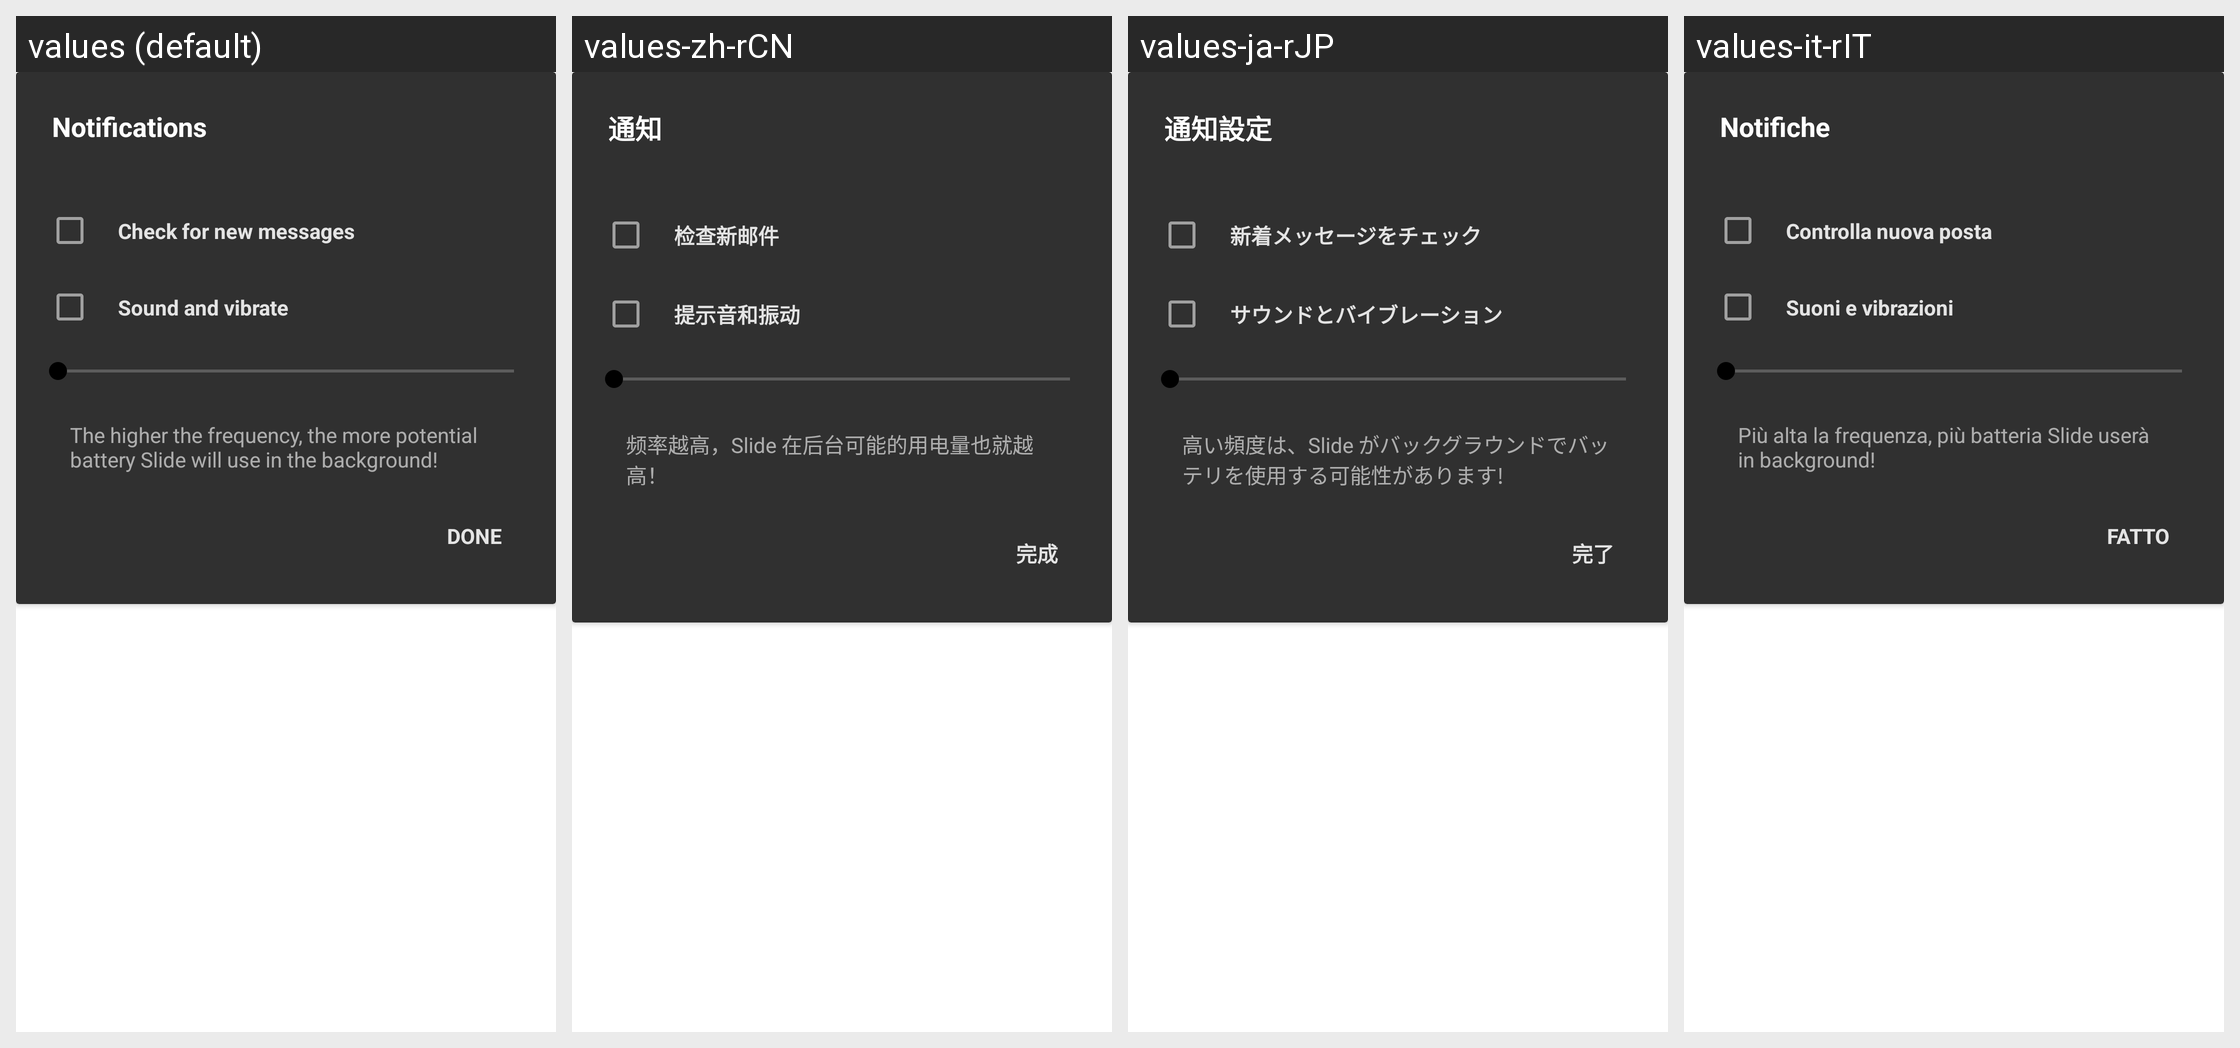

Here is an Android app screen in its default locale and in the app's own translations. Write out the translated-string differences for the strings that appear on this screen.
Android screen res/layout/inboxfrequency.xml rendered under 4 locales, left to right: values (default), values-zh-rCN, values-ja-rJP, values-it-rIT. Device: Nexus 5 (rendered at 1080×1920; each locale shown at half size, 540×960, under a caption strip naming it); theme yellow_dark.
Other locales in the repository, not shown: values-ar-rSA, values-ca-rES, values-cs-rCZ, values-de-rDE, values-eo-rUY, values-es-rES, values-fi-rFI, values-fil-rPH, values-fr-rFR, values-gl-rES, values-hr-rHR, values-hu-rHU, values-in-rID, values-iw-rIL, values-lv-rLV, values-nl-rNL, values-no-rNO, values-pl-rPL, values-pt-rBR, values-pt-rPT, values-ro-rRO, values-ru-rRU, values-sr-rSP, values-sv-rSE, values-tr-rTR, values-vi-rVN, values-zh-rTW.
Strings drawn on this screen, with the default value and each locale's value (text and hints the layout hard-codes, and strings that could not be matched under every locale, appear in the picture but are not listed):

settings_title_notifications
  values: Notifications
  values-zh-rCN: 通知
  values-ja-rJP: 通知設定
  values-it-rIT: Notifiche

settings_mail_check
  values: Check for new messages
  values-zh-rCN: 检查新邮件
  values-ja-rJP: 新着メッセージをチェック
  values-it-rIT: Controlla nuova posta

settings_general_inbox_snd
  values: Sound and vibrate
  values-zh-rCN: 提示音和振动
  values-ja-rJP: サウンドとバイブレーション
  values-it-rIT: Suoni e vibrazioni

settings_mail_info
  values: The higher the frequency, the more potential battery Slide will use in the background!
  values-zh-rCN: 频率越高，Slide 在后台可能的用电量也就越高！
  values-ja-rJP: 高い頻度は、Slide がバックグラウンドでバッテリを使用する可能性があります!
  values-it-rIT: Più alta la frequenza, più batteria Slide userà in background!

btn_done
  values: Done
  values-zh-rCN: 完成
  values-ja-rJP: 完了
  values-it-rIT: Fatto
